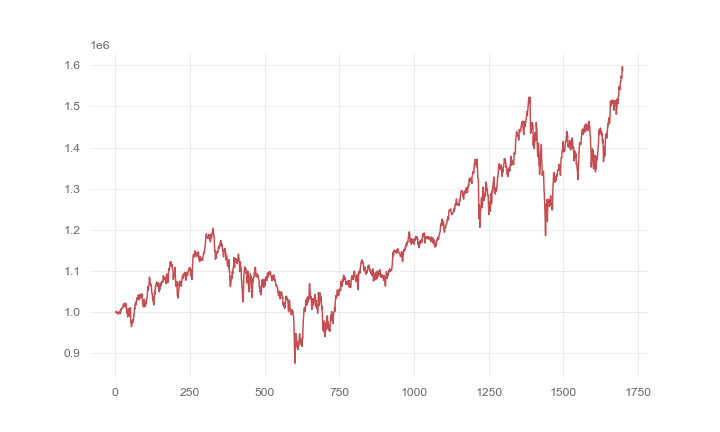

The file beside this chart, header and first rows:
, 0
0, 1000000
1, 1000159
2, 1000841
3, 1001401
4, 1001464
5, 998048
6, 999568
7, 997710
8, 995814
9, 995927
10, 995928
11, 999548
12, 996872
13, 999588
14, 999238
15, 1002279
16, 1002343
17, 996287
18, 1001304
19, 1007462
20, 1006193
21, 1009131
22, 1010083
23, 1009781
24, 1010021
25, 1009585
26, 1016127
27, 1018251
28, 1015030
29, 1020732
30, 1018899
31, 1021442
32, 1015906
33, 1014029
34, 1019040
35, 1021237
36, 1012665
37, 1013655
38, 998435
39, 1006472
40, 1004366
41, 988602
42, 992239
43, 1005221
44, 1008559
45, 999153
46, 990341
47, 1006000
48, 996030
49, 1003020
50, 1011082
51, 997783
52, 974769
53, 976012
54, 965114
55, 970660
56, 975604
57, 979597
58, 974484
59, 982149
... 1,639 more rows
